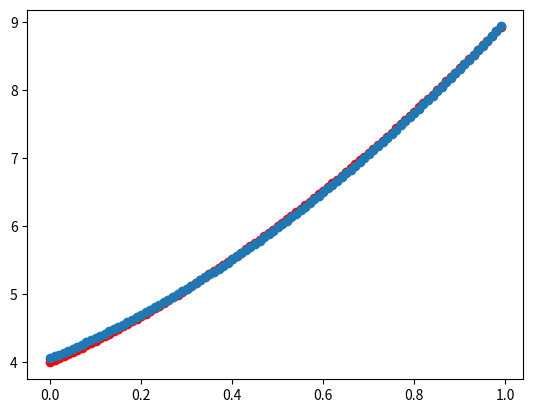

The script that saved this image:
import matplotlib.pyplot as pyplot
import math
import sys

# X = [0.01 * x for x in range(100)]
# Y = [2*x**2 + 3*x + 4 for x in X]
# print(X)
# print(Y)
# pyplot.scatter(X, Y, color='red')
# pyplot.show()
# input()


# X = [0.0, 0.01, 0.02, 0.03, 0.04, 0.05, 0.06, 0.07, 0.08, 0.09, 0.1, 0.11, 0.12, 0.13, 0.14, 0.15, 0.16, 0.17, 0.18, 0.19, 0.2, 0.21, 0.22, 0.23, 0.24, 0.25, 0.26, 0.27, 0.28, 0.29, 0.3, 0.31, 0.32, 0.33, 0.34, 0.35000000000000003, 0.36, 0.37, 0.38, 0.39, 0.4, 0.41000000000000003, 0.42, 0.43, 0.44, 0.45, 0.46, 0.47000000000000003, 0.48, 0.49, 0.5, 0.51, 0.52, 0.53, 0.54, 0.55, 0.56, 0.5700000000000001, 0.58, 0.59, 0.6, 0.61, 0.62, 0.63, 0.64, 0.65, 0.66, 0.67, 0.68, 0.6900000000000001, 0.7000000000000001, 0.71, 0.72, 0.73, 0.74, 0.75, 0.76, 0.77, 0.78, 0.79, 0.8, 0.81, 0.8200000000000001, 0.8300000000000001, 0.84, 0.85, 
# 0.86, 0.87, 0.88, 0.89, 0.9, 0.91, 0.92, 0.93, 0.9400000000000001, 0.9500000000000001, 0.96, 0.97, 0.98, 0.99]
# Y = [4.0, 4.0302, 4.0608, 4.0918, 4.1232, 4.155, 4.1872, 4.2198, 4.2528, 4.2862, 4.32, 4.3542, 4.3888, 4.4238, 4.4592, 4.495, 4.5312, 4.5678, 4.6048, 4.6422, 4.68, 4.7181999999999995, 4.7568, 4.7958, 4.8352, 4.875, 4.9152000000000005, 4.9558, 4.9968, 5.0382, 5.08, 5.122199999999999, 5.1648, 5.2078, 5.2512, 5.295, 5.3392, 5.3838, 5.4288, 5.4742, 5.5200000000000005, 5.5662, 5.6128, 5.6598, 5.7072, 5.755, 5.8032, 5.851800000000001, 5.9008, 5.9502, 6.0, 6.0502, 6.1008, 6.1518, 6.203200000000001, 6.255000000000001, 6.3072, 6.3598, 6.4128, 6.4662, 6.52, 6.5742, 6.6288, 6.6838, 6.7392, 6.795, 6.8512, 6.9078, 6.9648, 7.022200000000001, 7.08, 7.138199999999999, 7.1968, 7.2558, 7.3152, 7.375, 7.4352, 7.4958, 7.5568, 7.6182, 7.680000000000001, 7.7422, 7.8048, 7.867800000000001, 7.9312, 7.994999999999999, 8.0592, 8.1238, 8.1888, 8.2542, 8.32, 8.3862, 8.4528, 8.5198, 8.587200000000001, 8.655000000000001, 8.7232, 8.7918, 8.8608, 8.9302]    

X = [0.01 * x for x in range(100)]
Y = [2*x**2 + 3*x + 4 for x in X]

def func(x):
    y = w1 * x**2 + w2 * x + w3
    return y

# 损失函数 loss  （预测值 - 真实值） ** 2   平方差
def loss(y_pred, y_true):
    return (y_pred - y_true) ** 2
# 链式求导 先对外层求导，再对内部求导
# (u)**2 = 2u = 2* (y_pred-y_true)
# 再对u求导
# u = y_pred-y_true = w1*x**2 + w2*x + w3 -y_true  即 w1*3 + 1 +2  - 3求导
# w1' = x**2
# (u)**2 = 2u = 2 * (y_pred - y_true) * x ** 2

# 权重随机初始化  大致合理范围正负 0.1之间
w1, w2, w3 = 1, 0, -1

# 学习率设置
lr = 0.1


# 训练过程
for epoch in range(1000):
    epoch_loss = 0
    for x, y_true in zip(X, Y):
        y_pred = func(x)
        epoch_loss += loss(y_pred, y_true)
        #梯度计算
        grad_w1 = 2 * (y_pred - y_true) * x ** 2
        grad_w2 = 2 * (y_pred - y_true) * x 
        grad_w3 = 2 * (y_pred - y_true) 
        #权重更新
        w1 = w1 - lr * grad_w1   #sgd 
        w2 = w2 - lr * grad_w2 
        w3 = w3 - lr * grad_w3 

    epoch_loss /= len(X)
    print("第%d轮， loss %f" %(epoch, epoch_loss))
    if epoch_loss < 0.0001:
        break

print(f"训练后权重:w1:{w1} w2:{w2} w3:{w3}")

#使用训练后模型输出预测值
Yp = [func(i) for i in X] 

#预测值与真实值比对数据分布
pyplot.scatter(X, Y, color="red")
pyplot.scatter(X, Yp)
pyplot.show()


